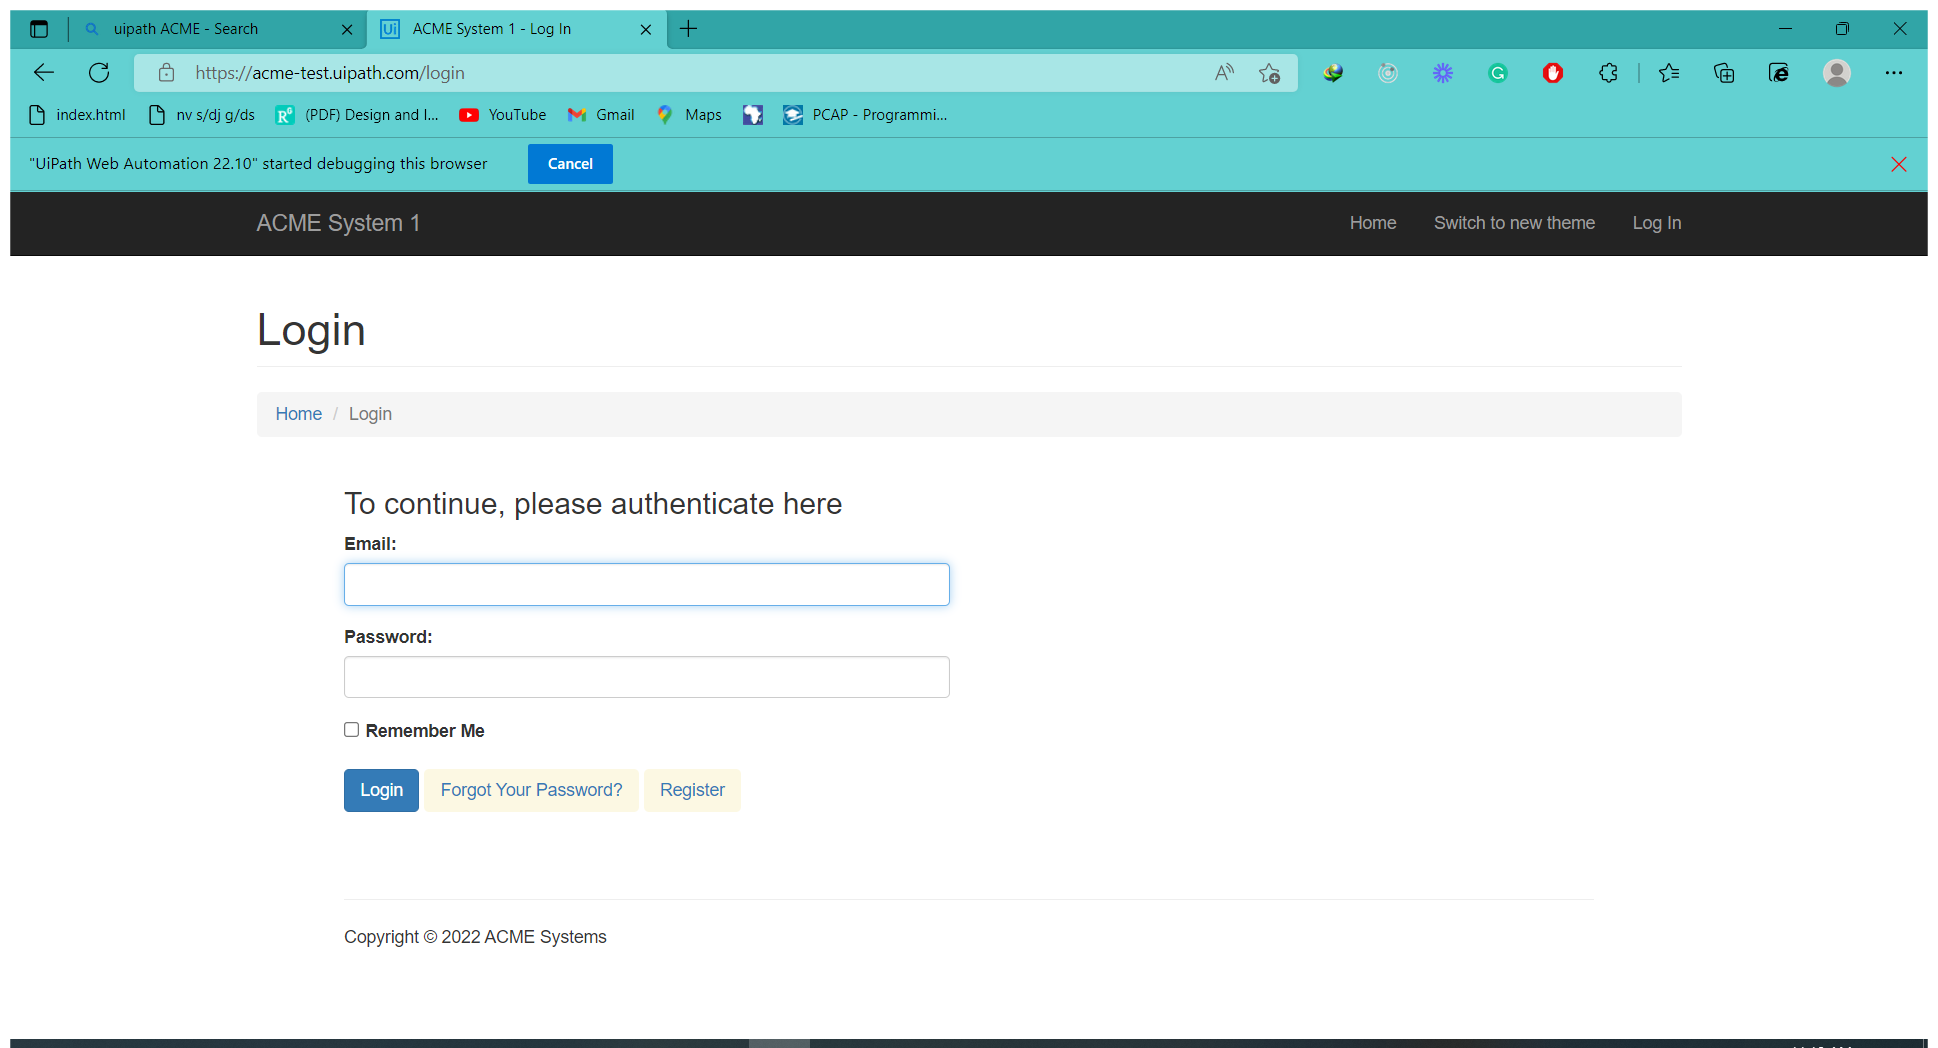
Workflow: Main

Step 1: Use Browser Edge: ACME System 1 - Log In in window 'ACME System 1 - Log In' (msedge.exe)

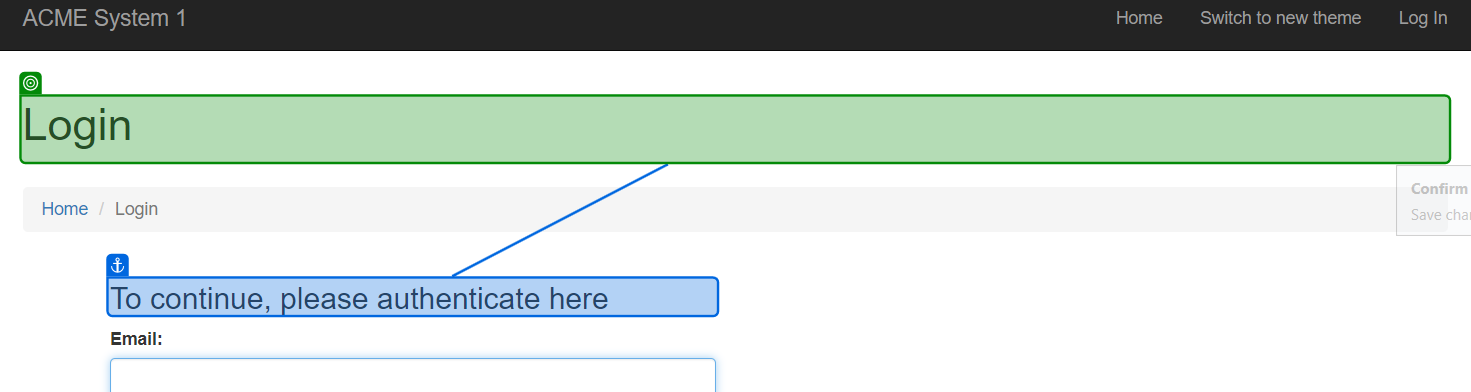
Step 2: check

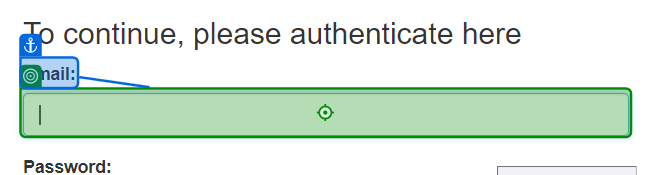
Step 3: type [UserEmail] into 'Email'

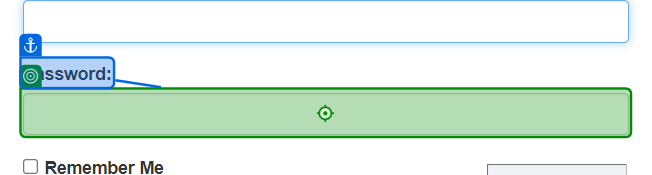
Step 4: type [UserPassword] into 'Password'

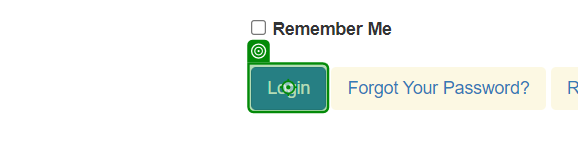
Step 5: click on 'Login'

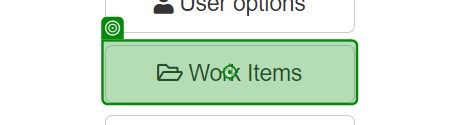
Step 6: click on 'Work Items'

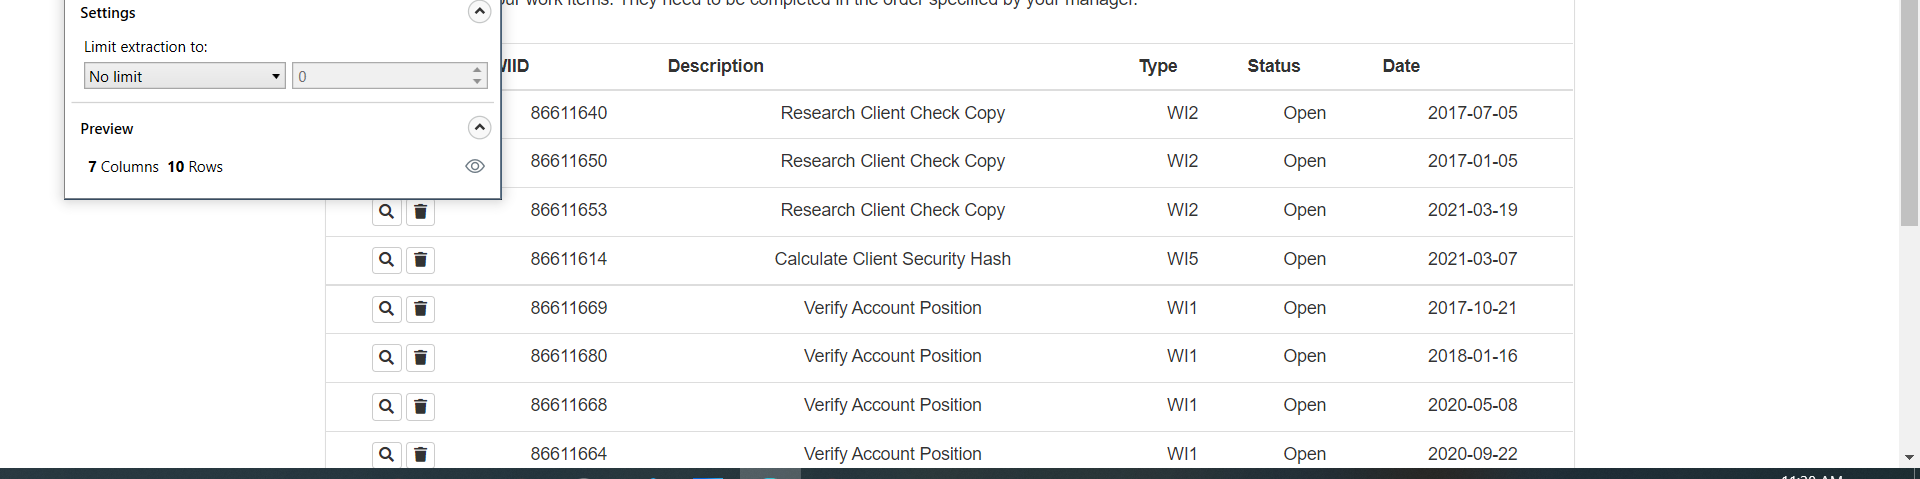
Step 7: get-text